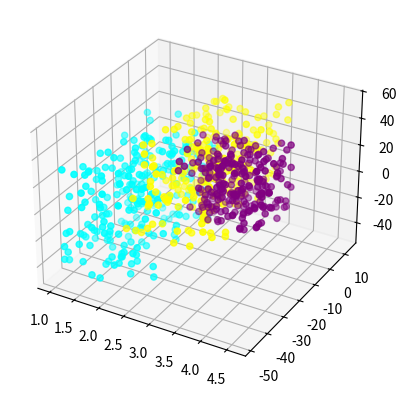

Source code (Python):
import matplotlib as mpl
from mpl_toolkits.mplot3d import Axes3D
import numpy as np
import matplotlib.pyplot as plt
from pylab import *
import random

fig = plt.figure()
ax = fig.add_subplot(projection='3d')
n = 250
colors = ['','cyan', 'yellow', 'purple']

for i in range(1, len(colors)):
    if i == 1:
        x = []
        for j in range(n):
            x.append(random.uniform(i, i+1.6))
        y = []
        for el in x:
            y.append(random.uniform(el - 50, el))
        z = []
        for el in x:
            z.append(random.uniform(el - 50, el + 30))
    if i == 2:
        x = []
        for j in range(n):
            x.append(random.uniform(i, i+1.6))
        y = []
        for el in x:
            y.append(random.uniform(el - 40, el + 10))
        z = []
        for el in x:
            z.append(random.uniform(el - 20, el + 40))
    if i == 3:
        x = []
        for j in range(n):
            x.append(random.uniform(i, i+1.6))
        y = []
        for el in x:
            y.append(random.uniform(el - 40, el - 20))
        z = []
        for el in x:
            z.append(random.uniform(el, el + 50))
    ax.scatter(x, y, z, color = colors[i])
plt.show()
